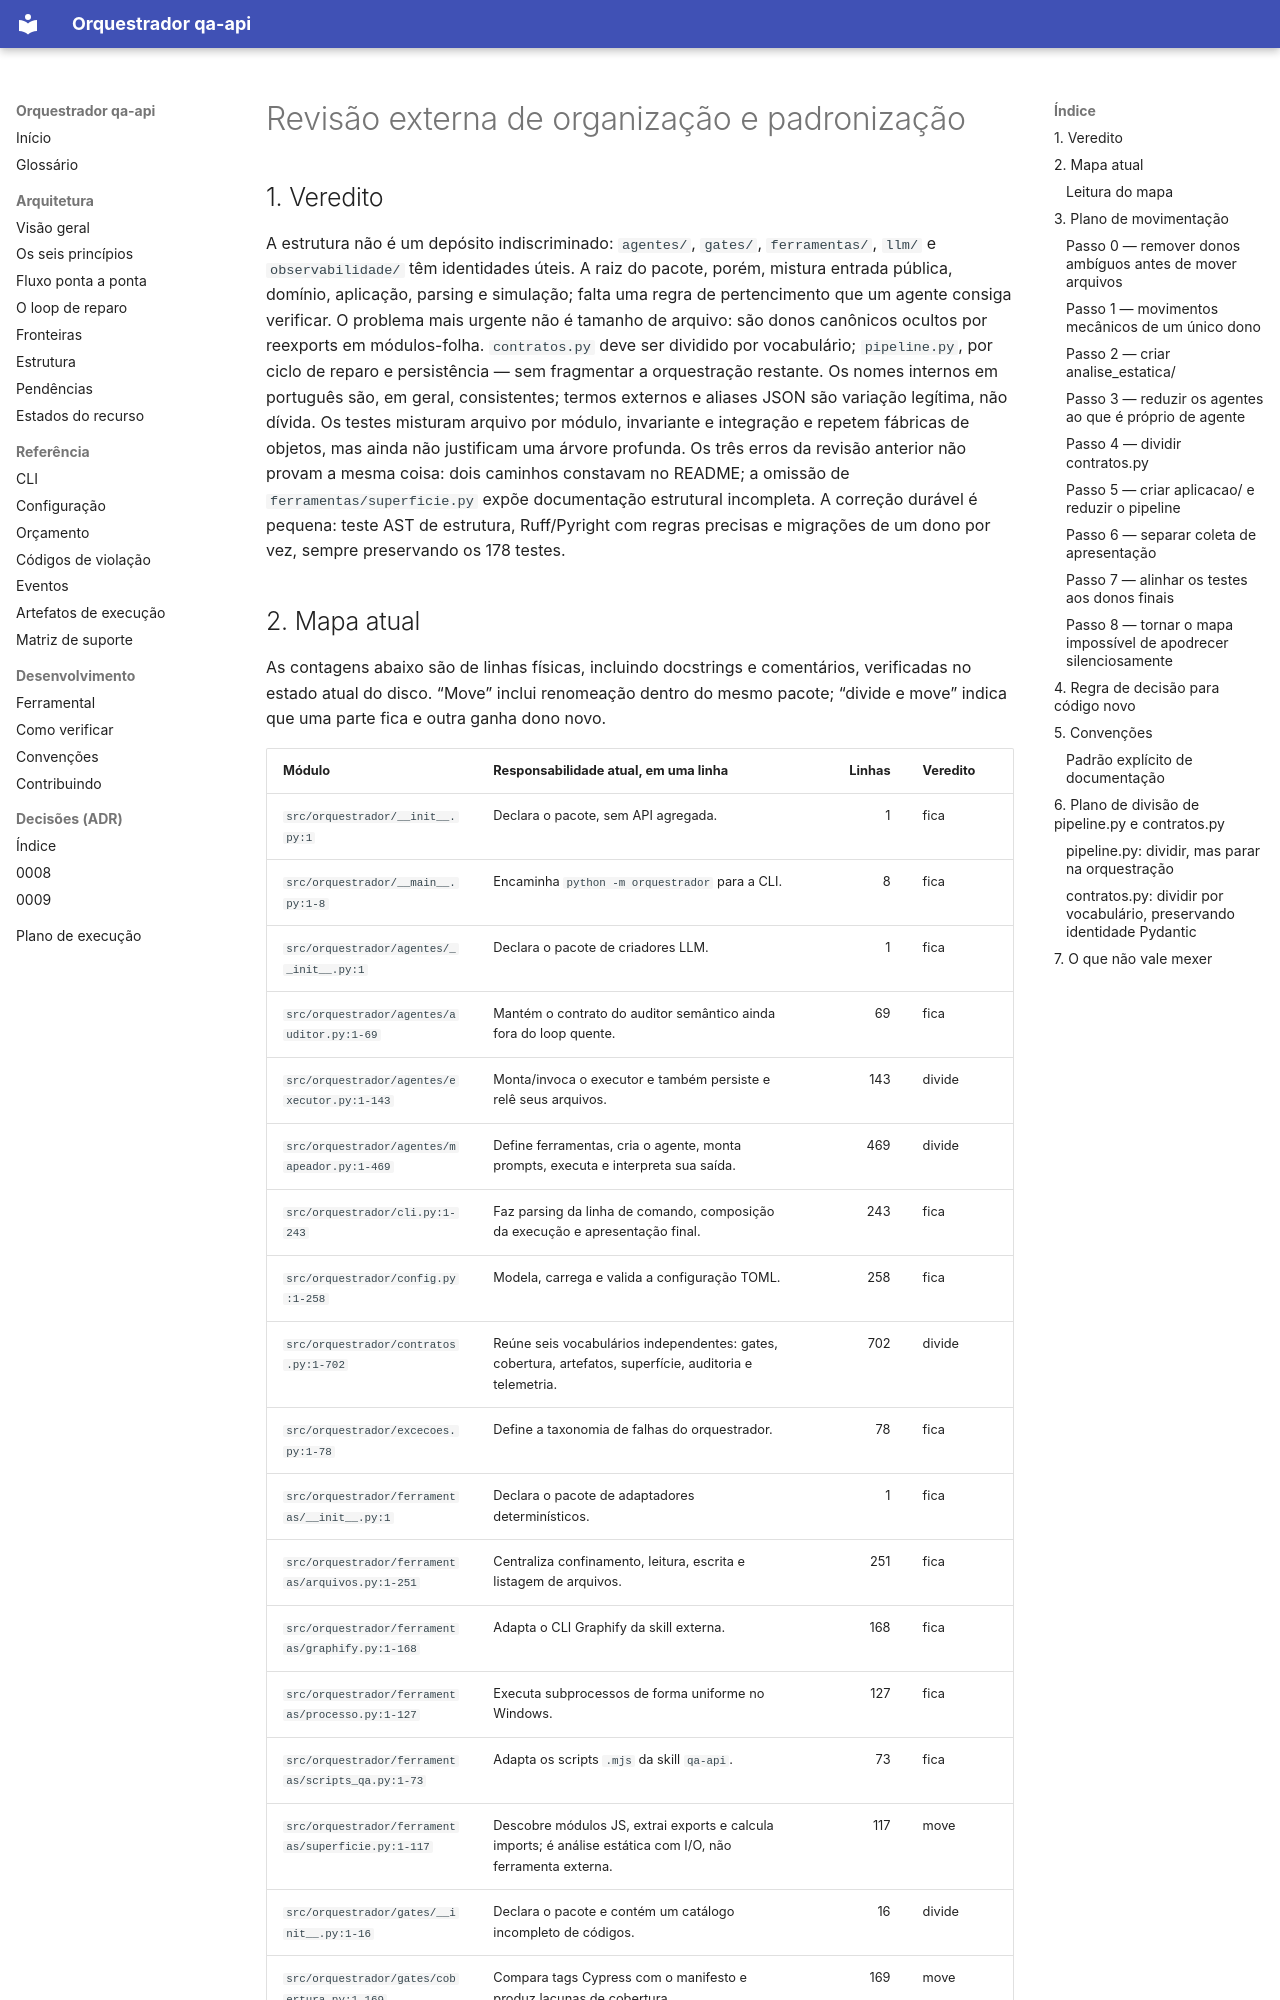

repository: MarcosQuintino0/Langchain · page: revisao-organizacao.html · generator: mkdocs

# Revisão externa de organização e padronização

## 1. Veredito

A estrutura não é um depósito indiscriminado: `agentes/`, `gates/`, `ferramentas/`, `llm/` e `observabilidade/` têm identidades úteis.
A raiz do pacote, porém, mistura entrada pública, domínio, aplicação, parsing e simulação; falta uma regra de pertencimento que um agente consiga verificar.
O problema mais urgente não é tamanho de arquivo: são donos canônicos ocultos por reexports em módulos-folha.
`contratos.py` deve ser dividido por vocabulário; `pipeline.py`, por ciclo de reparo e persistência — sem fragmentar a orquestração restante.
Os nomes internos em português são, em geral, consistentes; termos externos e aliases JSON são variação legítima, não dívida.
Os testes misturam arquivo por módulo, invariante e integração e repetem fábricas de objetos, mas ainda não justificam uma árvore profunda.
Os três erros da revisão anterior não provam a mesma coisa: dois caminhos constavam no README; a omissão de `ferramentas/superficie.py` expõe documentação estrutural incompleta.
A correção durável é pequena: teste AST de estrutura, Ruff/Pyright com regras precisas e migrações de um dono por vez, sempre preservando os 178 testes.
